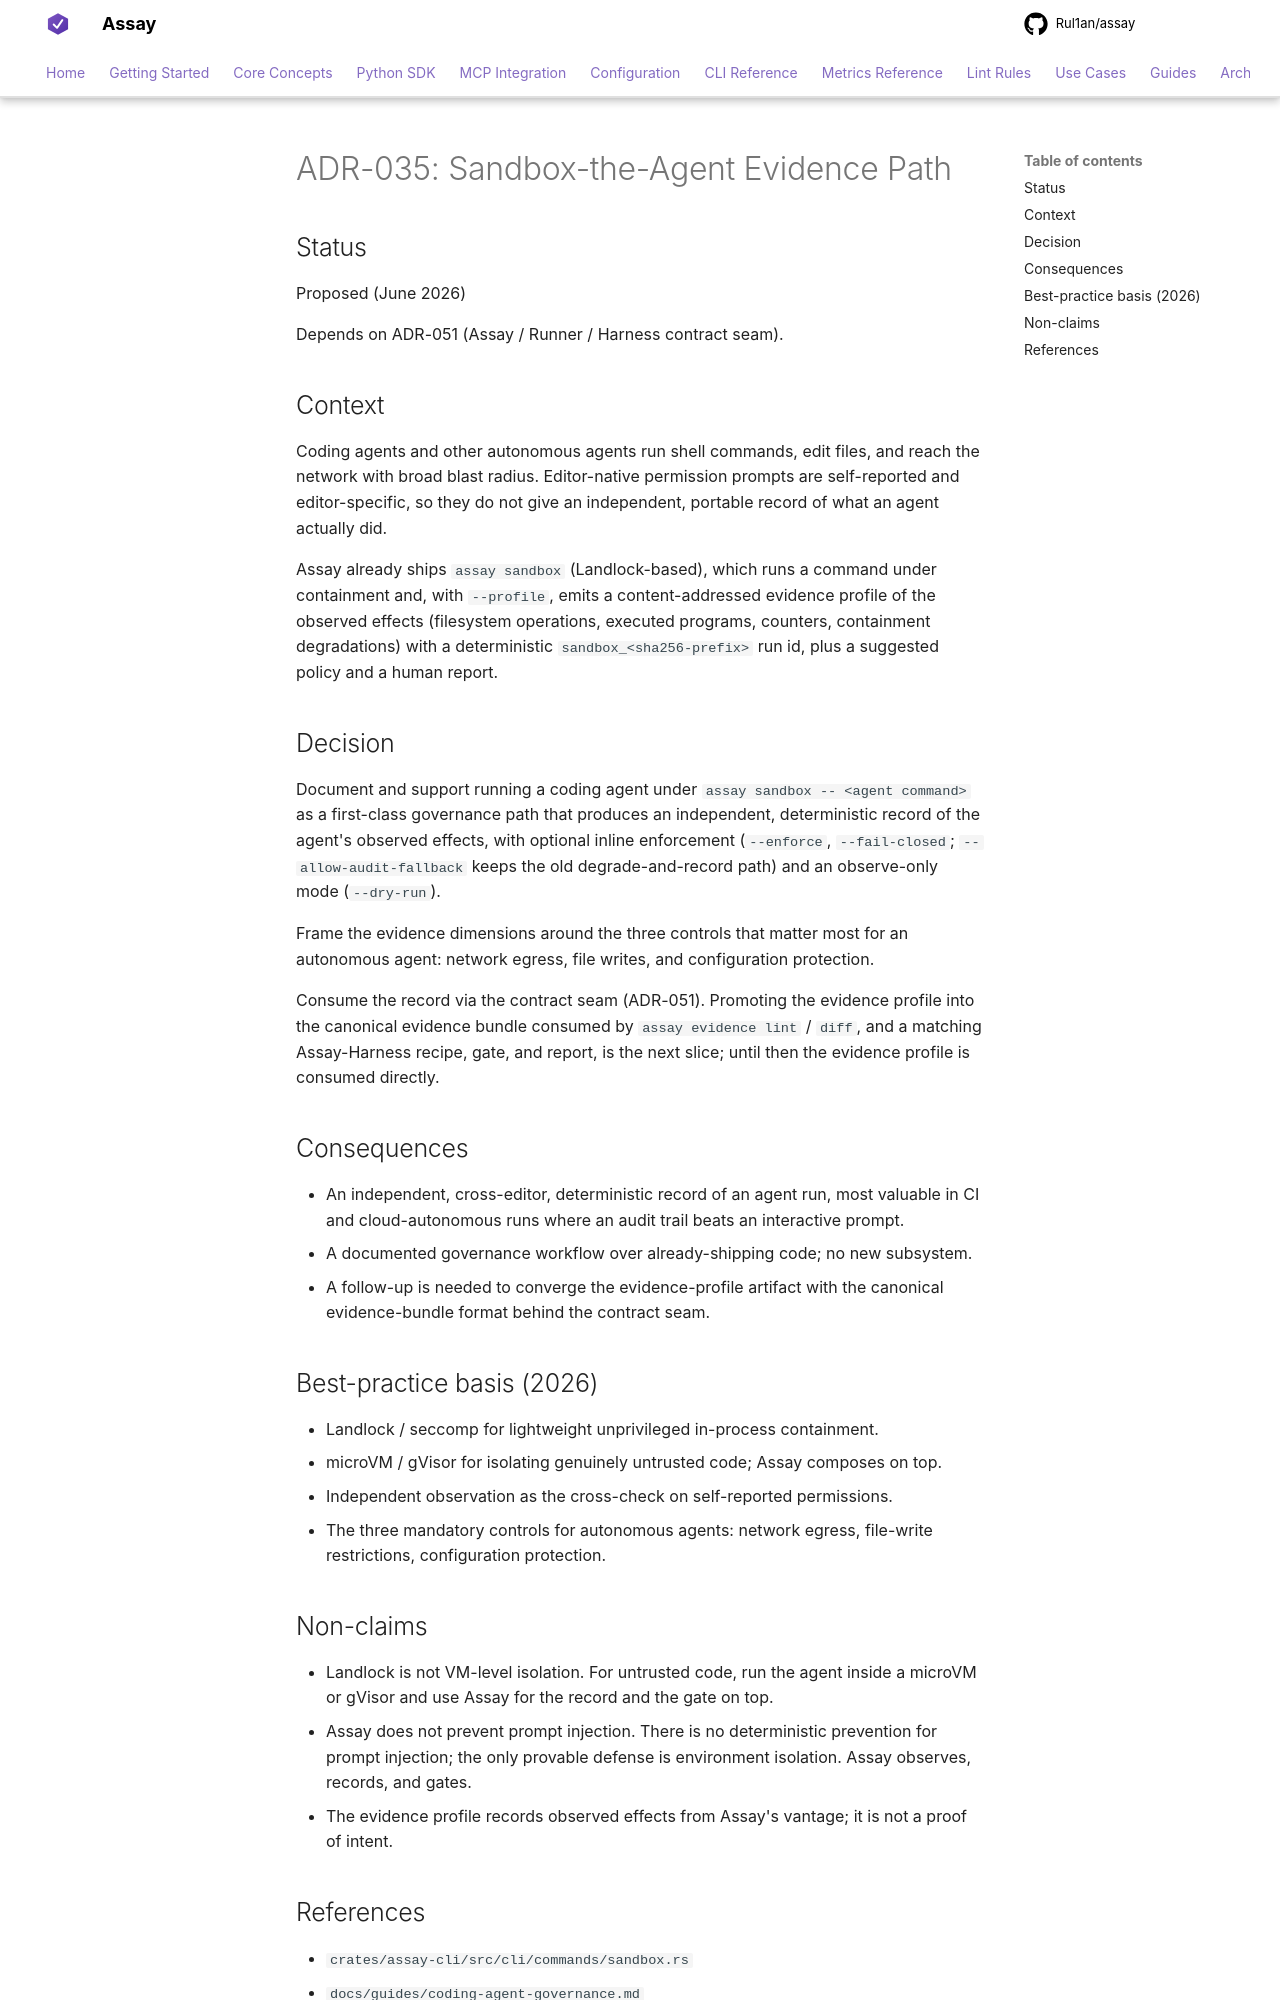

repository: Rul1an/assay · page: architecture/ADR-035-sandbox-the-agent-evidence/index.html · generator: mkdocs

# ADR-035: Sandbox-the-Agent Evidence Path

## Status
Proposed (June 2026)

Depends on ADR-051 (Assay / Runner / Harness contract seam).

## Context

Coding agents and other autonomous agents run shell commands, edit files, and reach
the network with broad blast radius. Editor-native permission prompts are
self-reported and editor-specific, so they do not give an independent, portable
record of what an agent actually did.

Assay already ships `assay sandbox` (Landlock-based), which runs a command under
containment and, with `--profile`, emits a content-addressed evidence profile of the
observed effects (filesystem operations, executed programs, counters, containment
degradations) with a deterministic `sandbox_<sha256-prefix>` run id, plus a suggested
policy and a human report.

## Decision

Document and support running a coding agent under `assay sandbox -- <agent command>`
as a first-class governance path that produces an independent, deterministic record
of the agent's observed effects, with optional inline enforcement (`--enforce`,
`--fail-closed`; `--allow-audit-fallback` keeps the old degrade-and-record path)
and an observe-only mode (`--dry-run`).

Frame the evidence dimensions around the three controls that matter most for an
autonomous agent: network egress, file writes, and configuration protection.

Consume the record via the contract seam (ADR-051). Promoting the evidence profile
into the canonical evidence bundle consumed by `assay evidence lint` / `diff`, and a
matching Assay-Harness recipe, gate, and report, is the next slice; until then the
evidence profile is consumed directly.

## Consequences

- An independent, cross-editor, deterministic record of an agent run, most valuable
  in CI and cloud-autonomous runs where an audit trail beats an interactive prompt.
- A documented governance workflow over already-shipping code; no new subsystem.
- A follow-up is needed to converge the evidence-profile artifact with the canonical
  evidence-bundle format behind the contract seam.

## Best-practice basis (2026)

- Landlock / seccomp for lightweight unprivileged in-process containment.
- microVM / gVisor for isolating genuinely untrusted code; Assay composes on top.
- Independent observation as the cross-check on self-reported permissions.
- The three mandatory controls for autonomous agents: network egress, file-write
  restrictions, configuration protection.
